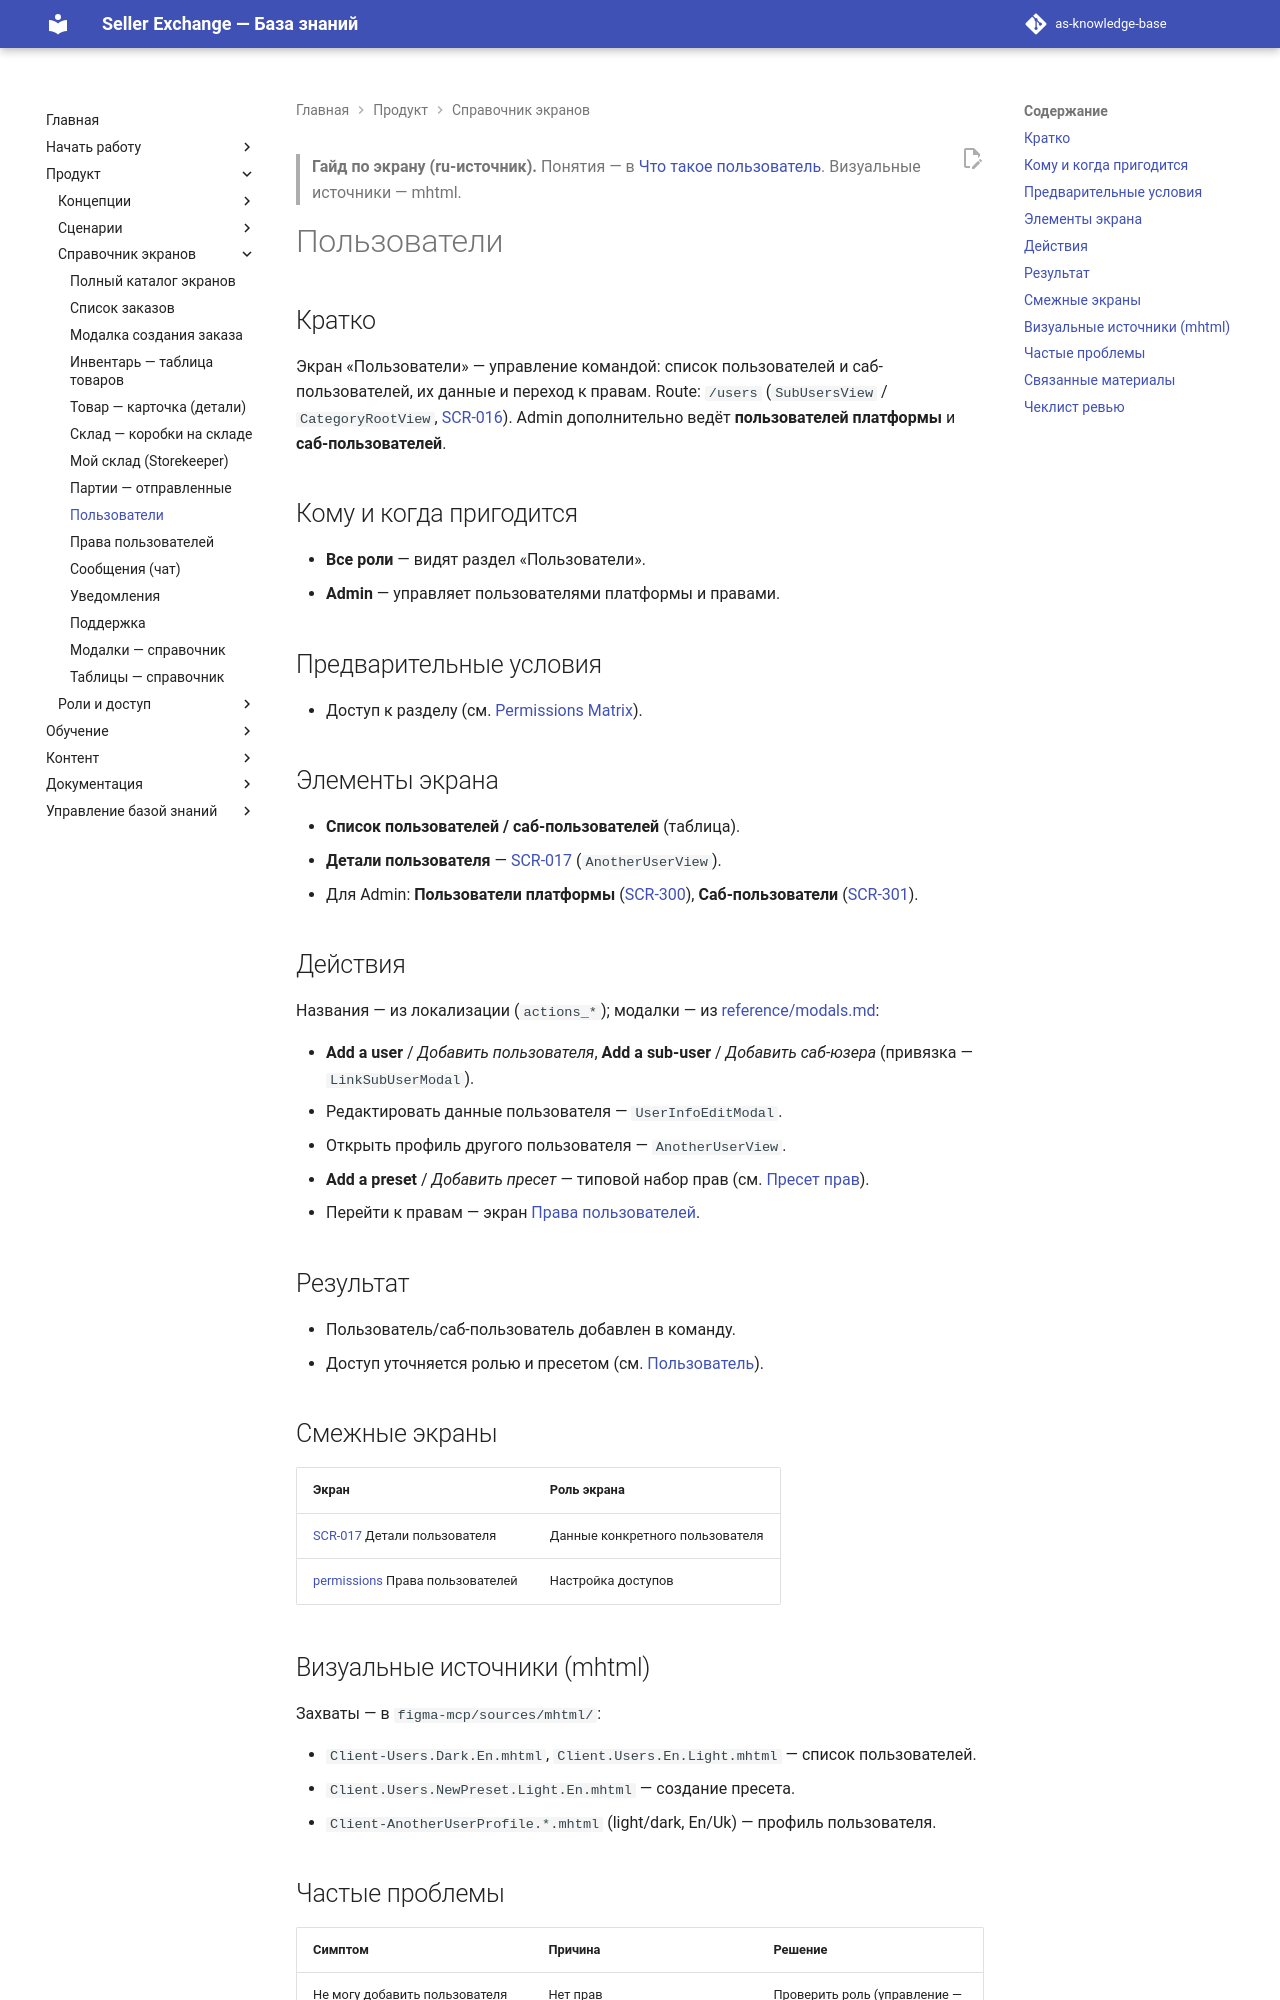

repository: elviradesign-ux/as-knowledge-base · page: articles/screens/users/index.html · generator: mkdocs

---
title: "Пользователи"
slug: users
article_type: Screen Guide
section: Screens Reference
status: approved
difficulty: beginner
locale: ru
localization_status: ru-source
audience: [Client, Buyer, Supervisor, Researcher, Storekeeper, Freelancer, Admin]
roles: [Client, Buyer, Supervisor, Researcher, Storekeeper, Freelancer, Admin]
modules: [Users]
entities: [User, Sub-user, Permission Preset, Role]
workflows: [WF-060]
related_screens: [SCR-016, SCR-017, SCR-300, SCR-301]
related_entities: [User, Sub-user, Permission Preset]
related_articles: [007-user, 010-permission-preset, permissions]
seo_title: "Пользователи: гайд по экрану Seller Exchange"
seo_description: "Гайд по экрану «Пользователи» в Seller Exchange: команда пользователя, саб-пользователи, платформенные пользователи и переход к правам."
owner: TBD
last_updated: 2026-07-03
review_by: 2026-10-03
locales: [en, ru, zh, ua]
source_documents:
  - SCREEN_CATALOG.md (SCR-016, SCR-017, SCR-300, SCR-301)
  - reference/modals.md (LinkSubUserModal, UserInfoEditModal)
  - PERMISSIONS_MATRIX.md
  - figma-mcp/sources/mhtml/ (захваты)
validation_status: confirmed
---

> **Гайд по экрану (ru-источник).** Понятия — в
> [Что такое пользователь](../foundations/007-user.md). Визуальные источники — mhtml.

# Пользователи

## Кратко

Экран «Пользователи» — управление командой: список пользователей и
саб-пользователей, их данные и переход к правам. Route: `/users`
(`SubUsersView` / `CategoryRootView`, [SCR-016](../../SCREEN_CATALOG.md)). Admin
дополнительно ведёт **пользователей платформы** и **саб-пользователей**.

## Кому и когда пригодится

- **Все роли** — видят раздел «Пользователи».
- **Admin** — управляет пользователями платформы и правами.

## Предварительные условия

- Доступ к разделу (см. [Permissions Matrix](../../PERMISSIONS_MATRIX.md)).

## Элементы экрана

- **Список пользователей / саб-пользователей** (таблица).
- **Детали пользователя** — [SCR-017](../../SCREEN_CATALOG.md) (`AnotherUserView`).
- Для Admin: **Пользователи платформы** ([SCR-300](../../SCREEN_CATALOG.md)),
  **Саб-пользователи** ([SCR-301](../../SCREEN_CATALOG.md)).

## Действия

Названия — из локализации (`actions_*`); модалки — из
[reference/modals.md](../../reference/modals.md):

- **Add a user** / *Добавить пользователя*, **Add a sub-user** / *Добавить саб-юзера*
  (привязка — `LinkSubUserModal`).
- Редактировать данные пользователя — `UserInfoEditModal`.
- Открыть профиль другого пользователя — `AnotherUserView`.
- **Add a preset** / *Добавить пресет* — типовой набор прав
  (см. [Пресет прав](../foundations/010-permission-preset.md)).
- Перейти к правам — экран [Права пользователей](permissions.md).

## Результат

- Пользователь/саб-пользователь добавлен в команду.
- Доступ уточняется ролью и пресетом (см. [Пользователь](../foundations/007-user.md)).

## Смежные экраны

| Экран | Роль экрана |
|---|---|
| [SCR-017](../../SCREEN_CATALOG.md) Детали пользователя | Данные конкретного пользователя |
| [permissions](permissions.md) Права пользователей | Настройка доступов |
